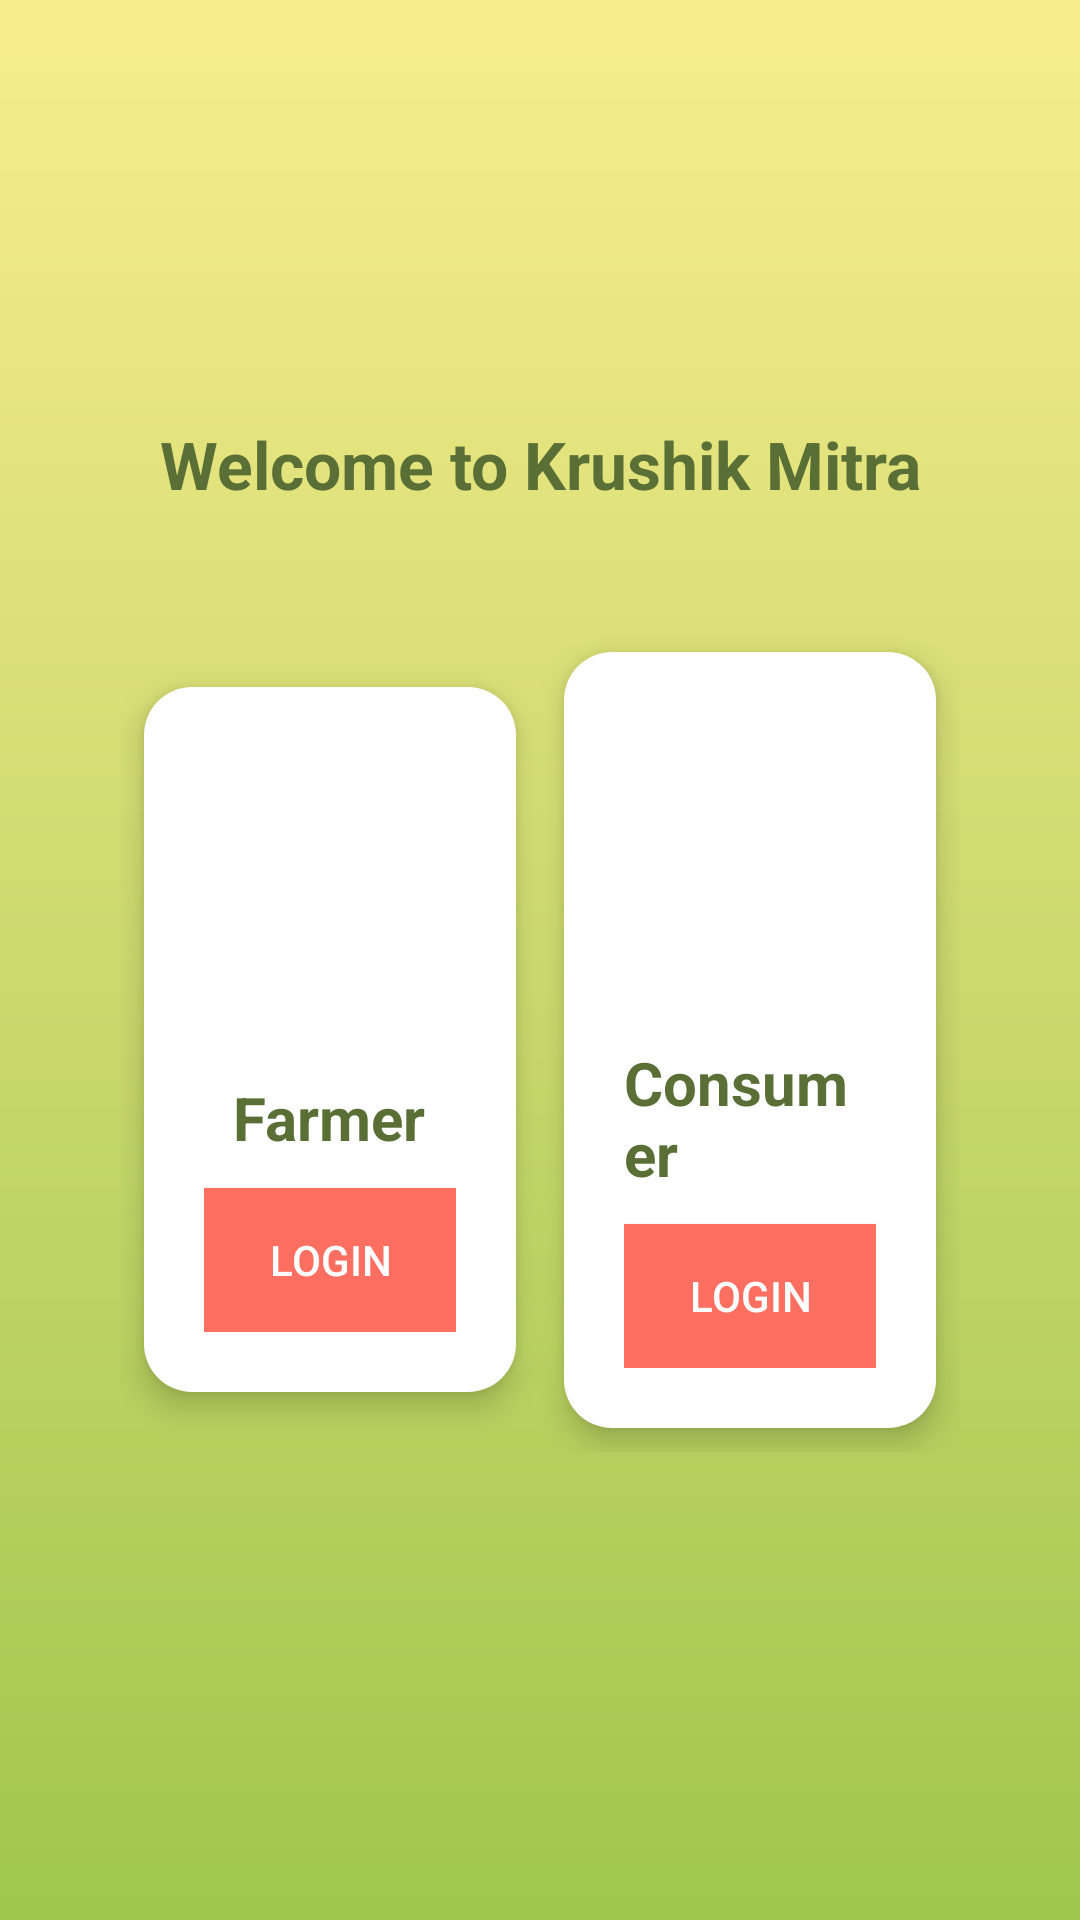

Here is an Android app screen rendered from its layout file. Give the layout XML and the strings, colors and styles it references.
<!-- AndroidManifest.xml: application theme Theme.KrushikMitr -->
<!-- res/layout/activity_main.xml -->
<?xml version="1.0" encoding="utf-8"?>
<FrameLayout
    xmlns:android="http://schemas.android.com/apk/res/android"
    android:layout_width="match_parent"
    android:layout_height="match_parent"
    android:background="@drawable/gradient_bg">

    
    <LinearLayout
        android:layout_width="match_parent"
        android:layout_height="match_parent"
        android:orientation="vertical"
        android:gravity="center"
        android:padding="24dp">

        
        <TextView
            android:id="@+id/welcomeText"
            android:layout_width="wrap_content"
            android:layout_height="wrap_content"
            android:text="Welcome to Krushik Mitra"
            android:textSize="22sp"
            android:textStyle="bold"
            android:textColor="@color/dark_green"
            android:gravity="center"
            android:layout_marginBottom="24dp"/>

        
        <LinearLayout
            android:layout_width="match_parent"
            android:layout_height="wrap_content"
            android:orientation="horizontal"
            android:gravity="center"
            android:weightSum="2"
            android:padding="16dp">

            
            <LinearLayout
                android:layout_width="0dp"
                android:layout_height="wrap_content"
                android:layout_weight="1"
                android:orientation="vertical"
                android:gravity="center"
                android:background="@drawable/card_bg"
                android:padding="20dp"
                android:elevation="6dp"
                android:layout_margin="8dp">

                <ImageView
                    android:layout_width="100dp"
                    android:layout_height="100dp"
                    android:src="@drawable/farmer_icon"
                    android:contentDescription="Farmer Icon"/>

                <TextView
                    android:layout_width="wrap_content"
                    android:layout_height="wrap_content"
                    android:text="Farmer"
                    android:textSize="20sp"
                    android:textStyle="bold"
                    android:textColor="@color/dark_green"
                    android:layout_marginTop="10dp"/>

                <Button
                    android:id="@+id/btn_login_farmer"
                    android:layout_width="160dp"
                    android:layout_height="wrap_content"
                    android:text="Login"
                    android:background="@drawable/rounded_button"
                    android:textColor="@color/white"
                    android:padding="8dp"
                    android:layout_marginTop="10dp"/>
            </LinearLayout>

            
            <LinearLayout
                android:layout_width="0dp"
                android:layout_height="wrap_content"
                android:layout_weight="1"
                android:orientation="vertical"
                android:gravity="center"
                android:background="@drawable/card_bg"
                android:padding="20dp"
                android:elevation="6dp"
                android:layout_margin="8dp">

                <ImageView
                    android:layout_width="100dp"
                    android:layout_height="100dp"
                    android:src="@drawable/consumer_icon"
                    android:contentDescription="Consumer Icon"/>

                <TextView
                    android:layout_width="wrap_content"
                    android:layout_height="wrap_content"
                    android:text="Consumer"
                    android:textSize="20sp"
                    android:textStyle="bold"
                    android:textColor="@color/dark_green"
                    android:layout_marginTop="10dp"/>

                <Button
                    android:id="@+id/btn_consumer_login"
                    android:layout_width="160dp"
                    android:layout_height="wrap_content"
                    android:text="Login"
                    android:background="@drawable/rounded_button"
                    android:textColor="@color/white"
                    android:padding="8dp"
                    android:layout_marginTop="10dp"/>
            </LinearLayout>
        </LinearLayout>
    </LinearLayout>
</FrameLayout>
<!-- resources referenced by this layout -->
<resources>
  <color name="dark_green">#5A6F36</color>
  <color name="white">#FFFFFF</color>
  <!-- drawable card_bg (drawable) -->
  <?xml version="1.0" encoding="utf-8"?>
  <shape xmlns:android="http://schemas.android.com/apk/res/android" android:shape="rectangle">
      <corners android:radius="16dp"/>
      <solid android:color="#FFFFFF"/>
      <elevation android:translationZ="6dp"/>
  </shape>
  <!-- drawable gradient_bg (drawable) -->
  <?xml version="1.0" encoding="utf-8"?>
  <layer-list xmlns:android="http://schemas.android.com/apk/res/android">
      <item>
          <shape android:shape="rectangle">
              <gradient
                  android:angle="90"
                  android:startColor="#A0C64F"
                  android:endColor="#F8ED8C"/>
          </shape>
      </item>
  </layer-list>
  <!-- drawable rounded_button (drawable) -->
  <?xml version="1.0" encoding="utf-8"?>
  <shape xmlns:android="http://schemas.android.com/apk/res/android" android:shape="rectangle">
      <corners android:radius="25dp"/>
      <solid android:color="#FF6F61"/>
  </shape>
  <style name="Theme.KrushikMitr" parent="Base.Theme.KrushikMitr" />
  <style name="Base.Theme.KrushikMitr" parent="Theme.Material3.DayNight.NoActionBar">
          
          
      </style>
</resources>
